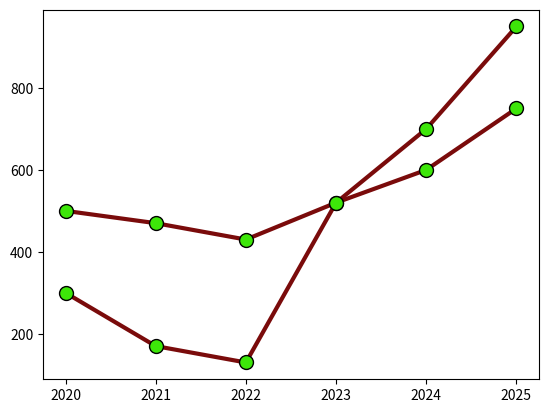

Python code for this plot:
import matplotlib.pyplot as plt
import numpy as np

x = np.array([2020, 2021, 2022, 2023, 2024, 2025])
y = np.array([500, 470, 430, 520, 600, 750 ])
y2 = np.array([300, 170, 130, 520, 700, 950 ])

lineStyle = dict(marker = ".", 
                markersize = 20, 
                markerfacecolor = "#3de609",
                markeredgecolor = "000000", 
                linestyle = "solid", 
                linewidth = 3, 
                color = "#7a0b0b")

plt.plot(x, y, **lineStyle)
plt.plot(x,y2, **lineStyle)

plt.show()
